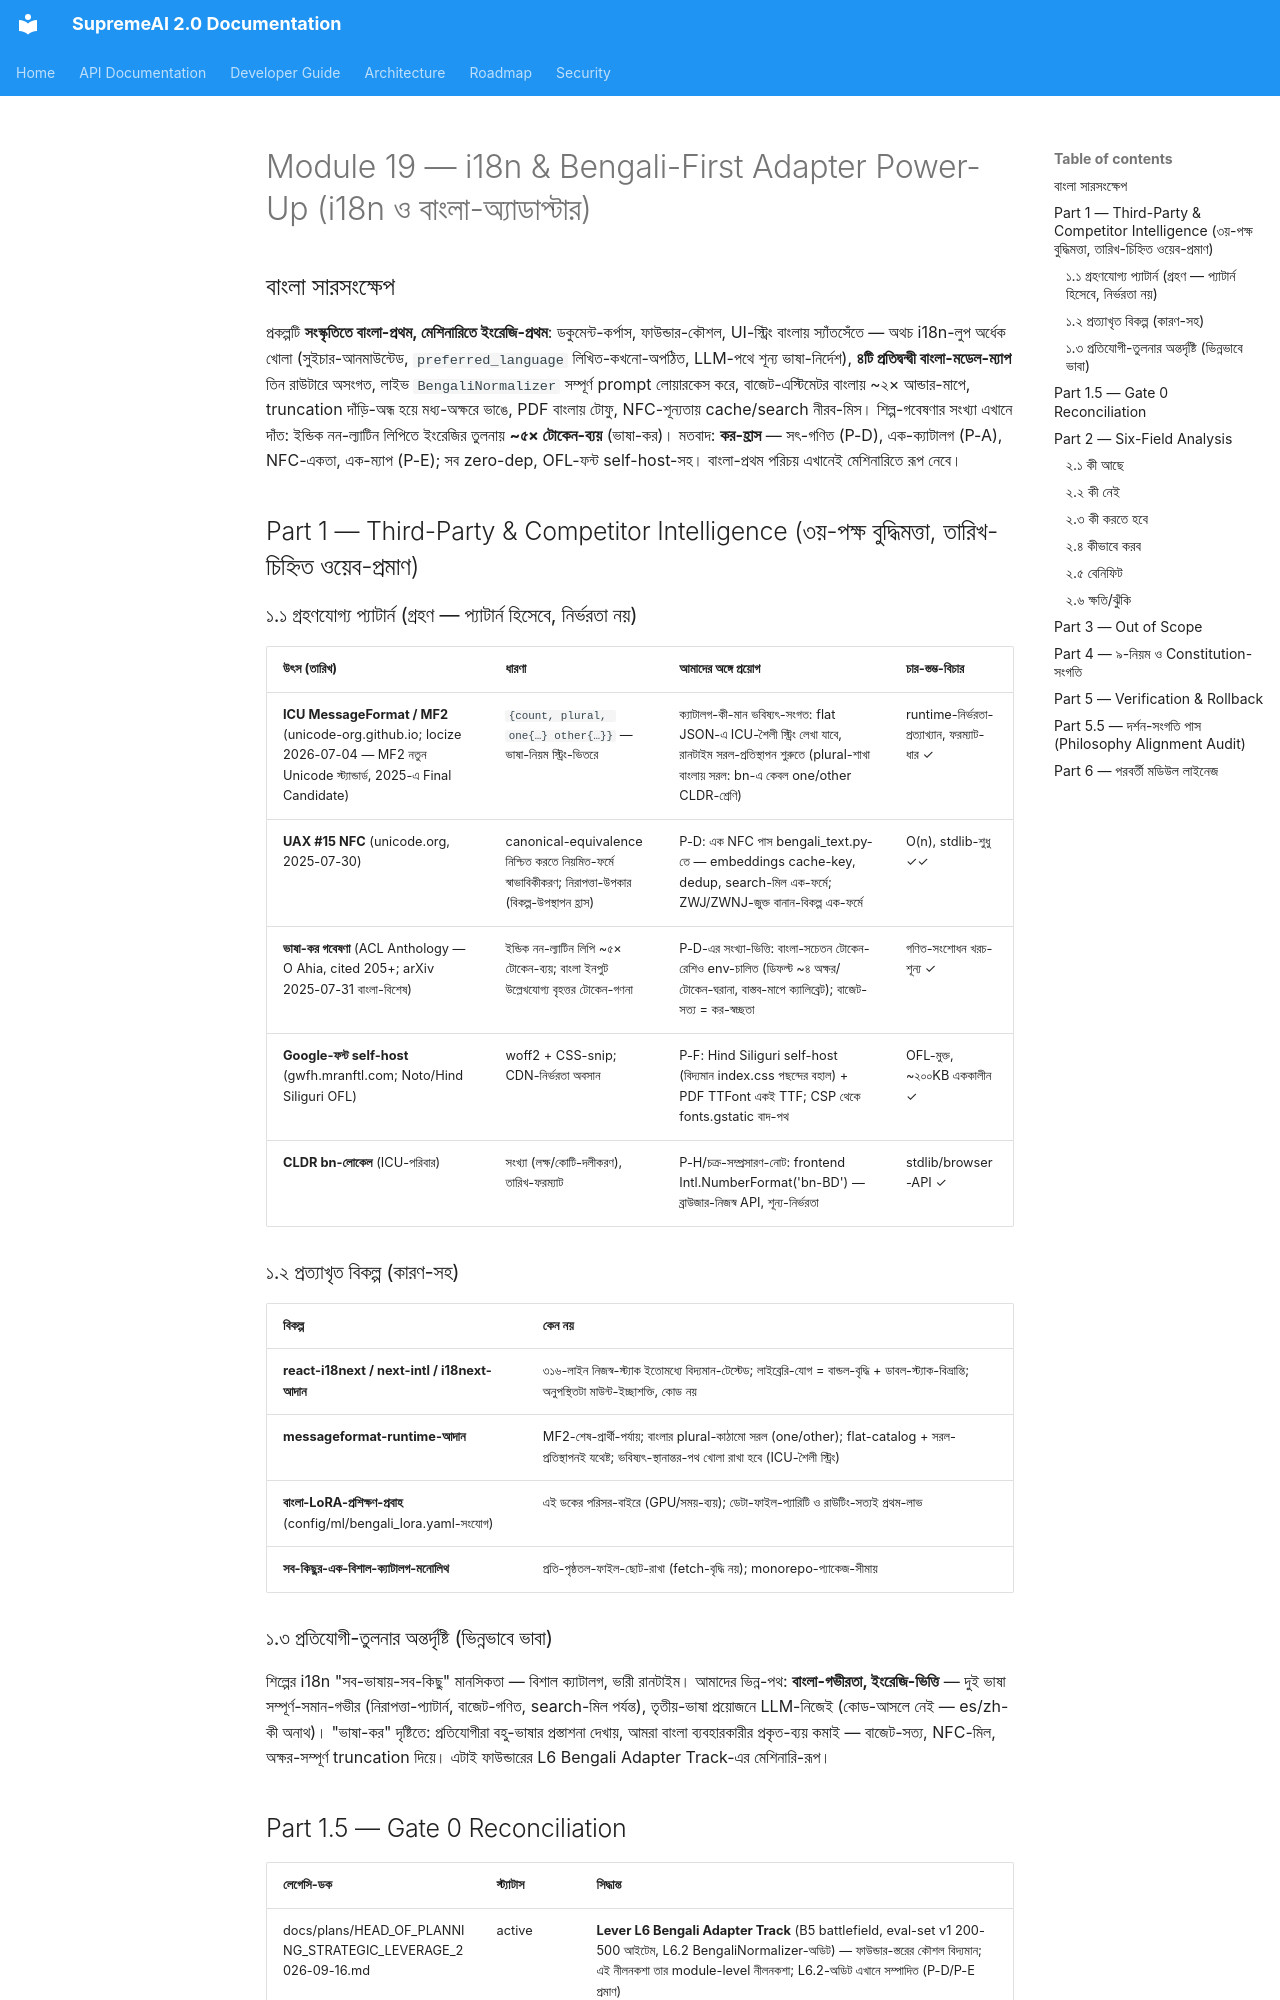

repository: SaifulHaqueNiloy/supremeai · page: plans/crown_jewel_series/MODULE_19_I18N_BENGALI_ADAPTER_POWER_UP_2026-09-17/index.html · generator: mkdocs

---
id: crown-jewel-module-19-i18n-bengali-adapter-power-up-2026-09-17
title: "Crown Jewel Module Series — Module 19: i18n & Bengali-First Adapter Power-Up (i18n ও বাংলা-অ্যাডাপ্টার: সংস্কৃতিতে বাংলা-প্রথম, মেশিনারিতে ইংরেজি-প্রথম — ভাষা-কর-হ্রাস মতবাদে পূর্ণাঙ্গ নীলনকশা, বাংলা)"
status: proposed
document_role: architecture
owner_circle: Governance Circle (frontend/src/i18n/ + backend ভাষা-পথ — বাংলা-অ্যাডাপ্টার অঙ্গ)
target_scope: supremeai_internal
scope: "Crown Jewel Module Series-এর চক্র ১৯ — একটি মডিউল (i18n/বাংলা-অ্যাডাপ্টার), একটি সম্পূর্ণ power-up নীলনকশা। কী আছে → কী নেই → কী করতে হবে → কীভাবে করব → বেনিফিট → ক্ষতি/ঝুঁকি (Gate 1 six-field); Part 1 = গভীর ৩য়-পক্ষ বুদ্ধিমত্তা (ICU MessageFormat/MF2, UAX-15 NFC, ভাষা-কর গবেষণা — ACL, OFL ফন্ট self-host); branch crown-jewel-v2 base 33815131-এ spot-checkকৃত কোড-প্রমাণ"
depends_on:
  - "নির্মিত-কিন্তু-অপরিহিত স্ট্যাক: frontend/src/i18n/ ৩১৬ লাইন (I18nProvider/config/translations/useI18n) — translations.ts ২২৪ লাইন en/bn/es/zh × ~৪০ কী; কিন্তু App.tsx-এ হার্ডকোডেড locale='en'; সুইচার-UI (dashboard/Header.tsx L31-41) dead — components/dashboard/ শূন্য বাহ্যিক-ইমপোর্টার; মাউন্টেড core/Header-এ কোনো locale-UI নেই; t()-গ্রাহক শূন্য (শুধু টেস্ট)"
  - "লিখিত-কখনো-অপঠিত অগ্রাধিকার: I18nProvider L7,29 localStorage supreme_lang → POST /api/preferences preferred_language (preferences.py L38-68 _EXTENDED_KEYS গ্রহণ করে, সংরক্ষণ করে) — কিন্তু read-দিক শূন্য: কোনো LLM/chat-পথ পড়ে না; Accept-Language সমঝোতা অনুপস্থিত; index.html L2 স্থায়ী lang='en' — locale-পরিবর্তনে আর হয় না"
  - "৪টি প্রতিদ্বন্দ্বী বাংলা-মডেল-ম্যাপ: core/llm/advanced_model_router.py L63-77 BENGALI_KEYWORDS ১৭ inline + L404-443 bengali→model_multilingual (লাইভ, gateway completion.py L127-130) / engine/smart_router.py L25,34-36 bengali→models['chat'] / core/language_router.py (dormant) bengali→deepseek / services/llm/providers.py L668-704 BengaliNormalizer (লাইভ, llm_router L275,403-408, ১০+ এজেন্ট-ইমপোর্টার) — যার normalize() সম্পূর্ণ prompt লোয়ারকেস করে + ১২-এন্ট্রি BANGLISH_MAP; 'ki khobor' দুই-শব্দ-কী কখনোই ম্যাচ করতে পারে না; ইংরেজি 'ami' শব্দ নীরবে আমি হয়ে যায়"
  - "বাংলা-অন্ধ বাজেট-গণিত: core/llm/token_budget.py L80-91 estimate_tokens — কেবল CJK 2.0 রেশিও; \u0980-\u09ff অনুপস্থিত → বাংলা ~৪ অক্ষর/টোকেনে ~২× আন্ডার-এস্টিমেট → gateway can_fit/বাজেট-সিদ্ধান্ত ভুল (Module 07 split-estimator লাইন-স্তরে পুনঃযাচাইকৃত); সচেতন-যমজ context_engine/budget.py L55-59 (1.3×); L115-127 truncate sentence-regex [.!?\n] — বাংলা দাঁড়ি । (U+0964) অদৃশ্য → 'coherent' truncation মধ্য-অক্ষরে কঠিন-কাটে (conjunct/vowel-sign ভাঙে — দৃশ্যমান বর্জ্য)"
  - "NFC-শূন্যতা: unicodedata গ্রেপ = শূন্য (pyerrorfix vocab ব্যতীত) — core/embeddings.py L132 cache-key কাঁচা-টেক্সট f'{text}:{dim}'; NFC/NFD/ZWNJ-জুক্ত-বিকল্প = নীরব cache-miss, dedup-miss, search-miss; chat_search L66-75 lower()-substring — বাংলা রূপভেদ/বানান-বিকল্পে মিস"
  - "নিরাপত্তা-প্যারিটি-ফাঁক পুনঃযাচাইকৃত: guardian_ai.py L235-243 একমাত্র ১টি বাংলা ইনজেকশন-প্যাটার্ন বনাম ~৮ ইংরেজি; telegram_security.py L70-85 ৫ regex ইংরেজি-একমাত্রিক (বাংলা grep-শূন্য)"
  - "ধ্বংসাত্মক-পথ: tools/bandwidth_optimizer.py L17 re.sub(r'[^\x00-\x7F]+','',prompt) — বাংলা ১০০% বিলোপ (dormant, Module 09 পুনঃযাচাইকৃত); tools/localization/bangla_nlp.py L22-35 বিপরীত-চিত্র — মিশ্র-টেক্সট থেকে সব Latin ছাঁটে; ১৭-শব্দ stopword-তালিকা agents/domain/bangla_nlp_agent.py L27-এ ~৩০-শব্দ দ্বিতীয় তালিকায় ডুপ্লিকেট — দুটোই zero-prod-caller; api/routes/skills.py L104-107 _SLUG_RE [a-z0-9] — বাংলা blueprint-নাম ডিজাইনগতভাবে প্রত্যাখ্যাত"
  - "PDF-টোফু: api/routes/chat_export.py L136-217 reportlab getSampleStyleSheet() (Helvetica/WinAnsi) — রেপো-ব্যাপী কোনো TTFont/registerFont নেই, কোনো ফন্ট-অ্যাসেট নেই (.ttf/.woff2 grep-শূন্য) → বাংলা কথোপকথন-এক্সপোর্ট ফাঁকা রেন্ডার; Markdown/docx UTF-8-নিরাপদ"
  - "ফন্ট-অর্ধ-নির্মিত: index.css L1 Hind Siliguri (Google-CDN) + .font-bengali L489-490 — কিন্তু ক্লাসের শূন্য ব্যবহার; বেস-স্ট্যাকে বাংলা-কভারেজ নেই → সিস্টেম-ফলব্যাক, যন্ত্রভেদে অসামঞ্জস্য; ২৫২ frontend-ফাইলে বাংলা-লিপি (মূলত কমেন্ট, কিন্তু user-facing স্ট্রিং inline-মিশ্র EN+BN — Module 18-প্যাটার্ন অ্যাপ-ব্যাপী); admin.bn.json ১০৪ লাইন (~১০০ BN কী) design-tokens-এ শূন্য-রেফারেন্স অনাথ; scripts/advanced_analysis/bengali_i18n_completeness_checker.py ভাঙা (REPO_ROOT parent.parent → scripts/ রেজলভ) — কখনোই চলে না"
  - "৩য়-পক্ষ গবেষণা-ভিত্তি (2026-02-17 ওয়েব-প্রমাণ): ICU MessageFormat + MessageFormat 2 (unicode-org.github.io; locize 2026-07-04 — MF2 নতুন Unicode স্ট্যান্ডার্ড 2025-সালে Final Candidate); UAX #15 NFC (unicode.org 2025-07-30); ভাষা-কর — ACL Anthology (O Ahia, cited 205+): ইন্ডিক নন-ল্যাটিন লিপিতে ইংরেজির তুলনায় ~৫× টোকেন-ব্যয়; arXiv 2025-07-31: বাংলা ইনপুট উল্লেখযোগ্য বৃহত্তর টোকেন-গণনা উৎপাদন করে; gwfh.mranftl.com — Google-ফন্ট self-host woff2 (OFL)"
implements:
  - "ভাষা-কর-হ্রাস মতবাদ (অস্বাভাবিক-চিন্তার কেন্দ্র): বাংলা ব্যবহারকারী ইতিমধ্যে ~৫× টোকেন-ব্যয় দেয় (শিল্প-গবেষণা); আমাদের মেশিনারি সেই কর আরও বাড়ায় (বাংলা-অন্ধ বাজেট → ভুল-ট্রাংকেশন; ৪-ম্যাপ-বিভ্রান্তি; NFC-মিস-রিসেট) — এই নীলনকশা কর-হ্রাস: সৎ-গণিত + এক-ক্যাটালগ + NFC-একতা"
  - "catalog-first: প্রতি-পৃষ্ঠতল bn.json+en.json ডেটা-ফাইল (translations.ts + admin.bn.json + ২৫২-ফাইল inline + telegram-স্ট্রিং একত্র; ৩ অনাথ-অ্যাসেট অবসর) — লোডার ~৩০ লাইন, কোনো i18n-লাইব্রেরি নয় (zero-dep বহাল)"
  - "একক bengali_text.py স্ক্রিপ্ট-ইউটিল (P-D): NFC পাস O(n), \u0980-\u09ff সনাক্তকরণ, বাংলা-সচেতন টোকেন-রেশিও, দাঁড়ি-সচেতন অক্ষর-নিরাপদ truncation — token_budget/context_engine/embeddings/chat_search গ্রাহক; Module 07 split-estimator অবসান"
  - "প্যারিটি-রেলস ডেটা-ফাইল (P-E): বাংলা ইনজেকশন-প্যাটার্ন (guardian_ai+telegram_security) + stopword ২→১ + Banglish-ম্যাপ + ৪→১ বাংলা-মডেল-ম্যাপ — এক YAML/JSON; Module 15 P-B প্রেসিডেন্ট"
  - "অগ্রাধিকার-লুপ বন্ধ (P-C): preferred_language chat/SSE-পথে পাঠ → এক system-directive ব্লক ('respond in the user's language') — লিখিত-অপঠিত অবসান"
  - "প্রত্যাখ্যান-নথি (anti-cargo-cult): react-i18next/next-intl/i18next নয় (৩১৬-লাইন নিজস্ব স্ট্যাকই যথেষ্ট — লাইব্রেরি-যোগ = বোঝা); messageformat-runtime নয় (ICU-সিনট্যাক্স কেবল ভবিষ্যৎ-সংগত-ফরম্যাটে); বাংলা-LoRA-প্রশিক্ষণ এই ডকের পরিসরে নয়"
supersedes: []
superseded_by: []
source_of_truth: false  # proposed বিশ্লেষণ-নীলনকশা; সম্পাদন শুধুই ফাউন্ডার অনুমোদনের পরে (Gate 2); প্রতিটি Phase আলাদা ছোট execution প্ল্যান
last_verified: "2026-09-17 (branch crown-jewel-v2 base 33815131: i18n-স্ট্যাক ৩১৬ লাইন পূর্ণপাঠ, token_budget L80-91/L115-127, providers L668-704, ৪-ম্যাপ তুলনা, embeddings L132, chat_export L136-217, index.css L1/L489, unicodedata grep, ২৫২-ফাইল বাংলা-গণনা; ৩য়-পক্ষ দাবি 2026-02-17 ওয়েব-সার্চে তারিখ-চিহ্নিত)"
code_evidence:
  - "লিখিত-অপঠিত-অগ্রাধিকার — ব্যবহারকারী ভাষা-বেছে localSto
